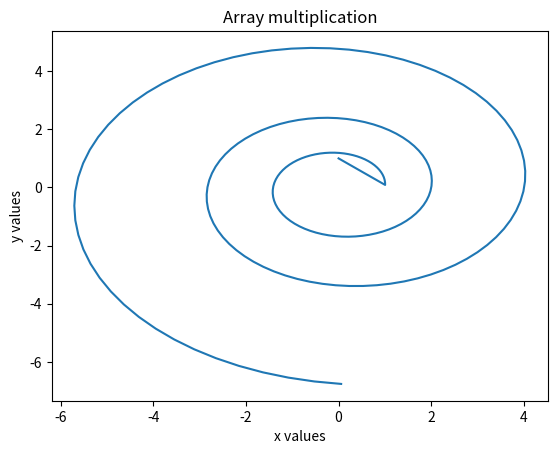

Source code (Python):
# By submitting this assignment, I agree to the following:
#  "Aggies do not lie, cheat, or steal, or tolerate those who do"
#  "I have not given or received any unauthorized aid on this assignment"
#
# [redacted]
# [redacted]
# Assignment:  Lab 13b Program 1
# Date:        24 November, 2019
import numpy as np
import matplotlib.pyplot as plt

v = np.array([[1],[0]])
m = np.array([[1.00583,-.087156],[.087156,1.00583]])

xVals = np.array([0])
yVals = np.array([1])

for i in range(200):
	v = m @ v
	xVals = np.append(xVals,v[0])
	yVals = np.append(yVals,v[1])

plt.plot(xVals, yVals)
plt.xlabel('x values')
plt.ylabel('y values')
plt.title('Array multiplication')
plt.show()